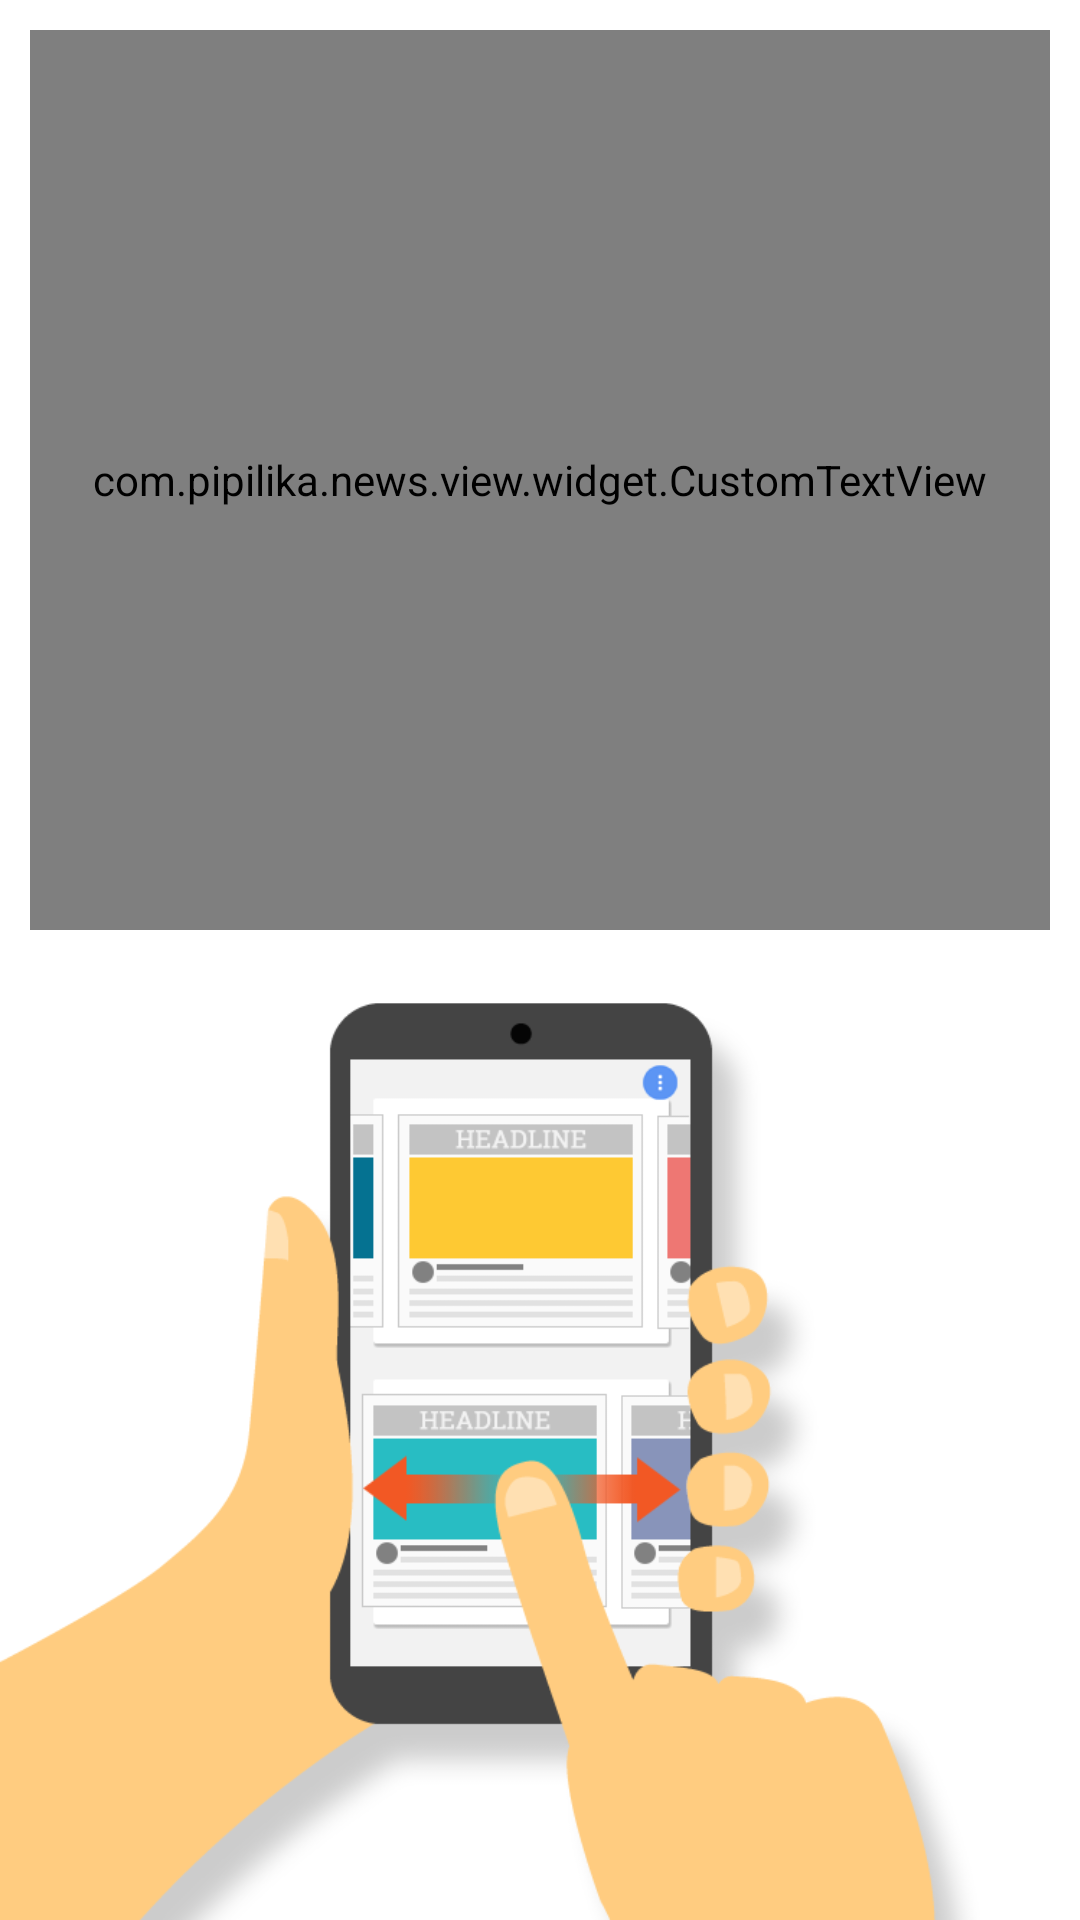

Android layout source for this screen:
<!-- AndroidManifest.xml: fallback theme Theme.MaterialComponents.DayNight.NoActionBar -->
<!-- res/layout/fragment_welcome_two.xml -->
<?xml version="1.0" encoding="utf-8"?>
<RelativeLayout xmlns:android="http://schemas.android.com/apk/res/android"
    xmlns:app="http://schemas.android.com/apk/res-auto"
    android:layout_width="match_parent"
    android:layout_height="match_parent"
    android:orientation="vertical">

    <LinearLayout
        android:layout_width="match_parent"

        android:layout_height="match_parent"
        android:layout_alignParentTop="true"
        android:layout_marginTop="0dp"
        android:orientation="vertical">

        <LinearLayout
            android:layout_width="match_parent"
            android:layout_height="0dip"
            android:layout_gravity="center"
            android:layout_weight="1"
            android:gravity="center"
            android:padding="10dip">

            <com.pipilika.news.view.widget.CustomTextView
                style="@style/welcomeActivityButtonTextColor"
                android:layout_width="match_parent"
                android:layout_height="match_parent"
                android:gravity="center"
                android:text="ডানে-বামে স্ক্রল করে পাবেন একই খবর ভিন্ন পত্রিকা এর"
                android:textSize="25dp"
                app:font="kalpurush.ttf" />

        </LinearLayout>

        <LinearLayout
            android:layout_width="match_parent"
            android:layout_height="0dip"
            android:layout_weight="1">

            <ImageView
                android:layout_width="match_parent"
                android:layout_height="wrap_content"
                android:scaleType="fitStart"
                android:src="@drawable/welcome_2" />
        </LinearLayout>
    </LinearLayout>
</RelativeLayout>
<!-- resources referenced by this layout -->
<resources>
  <!-- drawable welcome_2: png bitmap (drawable, 49584 bytes) -->
  <style name="welcomeActivityButtonTextColor">
          <item name="android:textColor">@android:color/white</item>
          <item name="night_textColor">@android:color/black</item>
      </style>
</resources>
